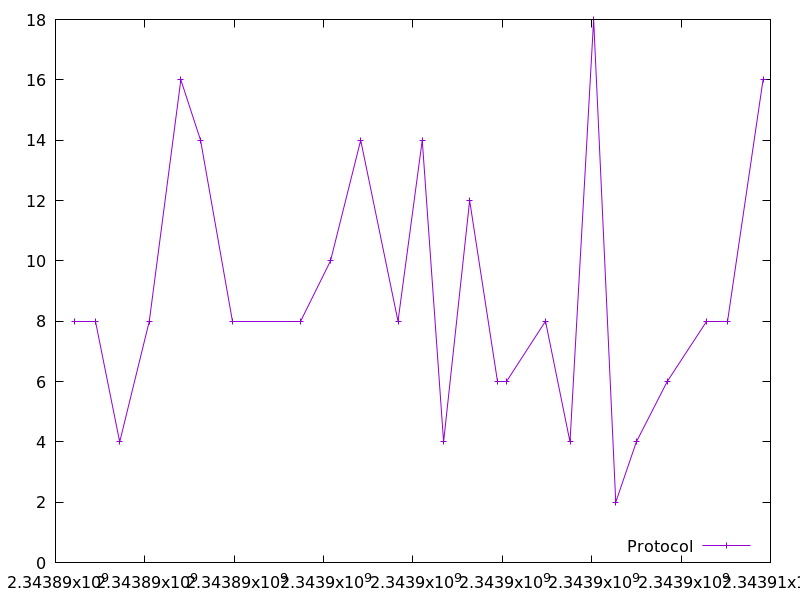

The file beside this chart, header and first rows:
2343890421.985777, 8.0
2343890903, 8.0
2343891437, 4.0
2343892099, 8.0
2343892805, 16.0
2343893247, 14.0
2343893965, 8.0
2343895489, 8.0
2343896155, 10.0
2343896831, 14.0
2343897665, 8.0
2343898207, 14.0
2343898685, 4.0
2343899268, 12.0
2343899898, 6.0
2343900099, 6.0
2343900966, 8.0
2343901514, 4.0
2343902043, 18.0
2343902538, 2.0
2343902999, 4.0
2343903690, 6.0
2343904568, 8.0
2343905040, 8.0
2343905835, 16.0
